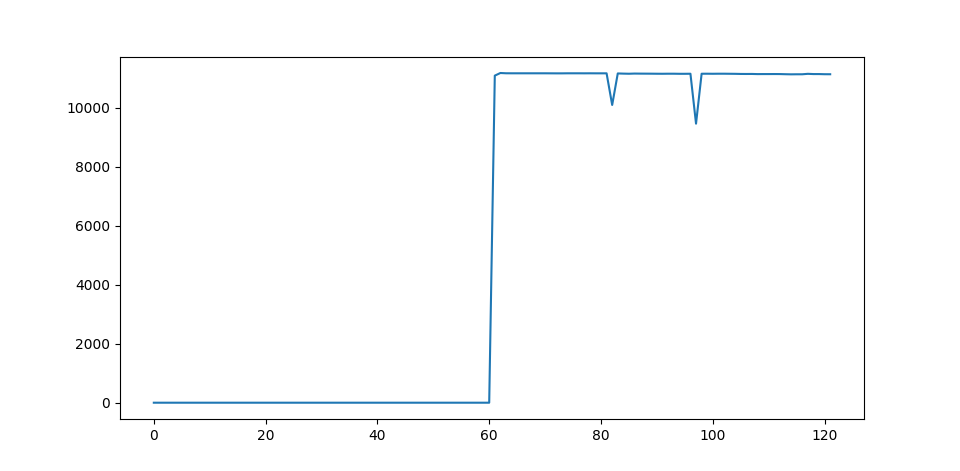

The data file committed next to this chart (first rows):
Time [s]	Intensity A	Laser On	AcX	AcY	AcZ	GyX	GyY	GyZ	Ard Temp [C])	MPU Temp [C]
0	0.0	False	1.03	-0.02	-0.07	-0.05	0.02	-0.02	19.2	18.46
1	0.0	False	1.03	-0.02	-0.06	0.15	0.02	0.06	22.62	18.46
2	0.0	False	1.03	-0.03	-0.06	-0.26	0.17	-0.21	22.62	18.5
3	0.0	False	1.03	-0.02	-0.05	0.15	-0.11	0.05	22.62	18.46
4	0.0	False	1.03	-0.03	-0.06	-0.27	-0.11	0.03	22.62	18.46
5	0.0	False	1.03	-0.02	-0.06	-0.15	0.11	0.03	22.62	18.55
6	0.0	False	1.03	-0.02	-0.07	0.18	0.11	-0.08	22.62	18.5
7	0.0	False	1.03	-0.03	-0.06	-0.09	-0.09	0.08	22.54	18.55
8	0.0	False	1.03	-0.02	-0.05	0.09	0.02	0.09	22.62	18.5
9	0.0	False	1.03	-0.03	-0.06	-0.05	-0.09	0.0	22.62	18.5
10	0.0	False	1.02	-0.03	-0.06	-0.18	0.21	0.24	22.62	18.5
11	0.0	False	1.03	-0.02	-0.06	-0.06	-0.02	0.14	22.62	18.5
12	0.0	False	1.03	-0.03	-0.06	-0.11	-0.06	0.09	22.62	18.46
13	0.0	False	1.03	-0.02	-0.05	-0.05	0.2	-0.08	22.62	18.46
14	0.0	False	1.03	-0.03	-0.06	0.18	0.02	0.09	22.54	18.5
15	0.0	False	1.03	-0.02	-0.07	0.0	0.06	0.02	22.62	18.5
16	0.0	False	1.04	-0.02	-0.06	0.02	0.02	0.09	22.54	18.55
17	0.0	False	1.03	-0.03	-0.05	0.0	-0.12	0.08	22.54	18.6
18	0.0	False	1.03	-0.03	-0.05	0.17	-0.11	0.03	22.62	18.5
19	0.0	False	1.03	-0.03	-0.06	-0.05	-0.31	0.24	22.54	18.5
20	0.0	False	1.03	-0.02	-0.06	-0.03	-0.14	-0.05	22.62	18.55
21	0.0	False	1.03	-0.02	-0.05	0.05	-0.05	0.08	22.62	18.5
22	0.0	False	1.04	-0.03	-0.06	-0.08	0.11	0.09	22.54	18.6
23	0.0	False	1.03	-0.02	-0.06	0.12	0.06	0.09	22.62	18.5
24	0.0	False	1.03	-0.03	-0.06	-0.14	-0.06	-0.05	22.62	18.41
25	0.0	False	1.03	-0.03	-0.06	0.12	0.05	-0.08	22.62	18.46
26	0.0	False	1.03	-0.03	-0.06	0.05	-0.09	-0.09	22.54	18.6
27	0.0	False	1.03	-0.02	-0.06	0.0	0.18	-0.12	22.62	18.55
28	0.0	False	1.03	-0.03	-0.06	-0.05	-0.08	0.15	22.62	18.55
29	0.0	False	1.03	-0.03	-0.06	0.11	0.03	-0.08	22.54	18.55
30	0.0	False	1.03	-0.02	-0.06	0.24	-0.03	0.08	22.62	18.46
31	0.0	False	1.03	-0.02	-0.06	-0.14	-0.06	0.08	22.62	18.5
32	0.0	False	1.03	-0.02	-0.06	-0.09	0.0	0.09	22.62	18.46
33	0.0	False	1.03	-0.03	-0.05	0.08	-0.09	-0.08	22.62	18.55
34	0.0	False	1.04	-0.02	-0.06	0.02	-0.11	0.05	22.54	18.55
35	0.0	False	1.03	-0.02	-0.06	-0.06	-0.02	0.03	22.62	18.46
36	0.0	False	1.03	-0.02	-0.06	0.08	0.06	0.08	22.62	18.5
37	0.0	False	1.03	-0.02	-0.06	-0.09	-0.03	0.14	22.62	18.46
38	0.0	False	1.03	-0.03	-0.06	-0.17	-0.05	-0.02	22.54	18.55
39	0.0	False	1.03	-0.03	-0.06	0.06	-0.03	-0.03	22.62	18.46
40	0.0	False	1.03	-0.02	-0.06	0.0	-0.12	-0.08	22.62	18.55
41	0.0	False	1.03	-0.02	-0.06	0.02	-0.15	-0.08	22.54	18.6
42	0.0	False	1.03	-0.03	-0.06	-0.06	-0.17	-0.08	22.62	18.5
43	0.0	False	1.03	-0.02	-0.06	0.08	-0.26	0.09	22.54	18.6
44	0.0	False	1.04	-0.02	-0.06	-0.03	-0.09	-0.03	22.54	18.5
45	0.0	False	1.03	-0.03	-0.05	-0.12	-0.08	-0.14	22.62	18.46
46	0.0	False	1.03	-0.02	-0.05	-0.06	0.11	0.08	22.62	18.6
47	0.0	False	1.03	-0.03	-0.06	-0.06	0.02	-0.02	22.62	18.6
48	0.0	False	1.03	-0.02	-0.06	0.0	0.03	0.14	22.62	18.46
49	0.0	False	1.04	-0.02	-0.06	0.02	-0.02	-0.03	22.62	18.6
50	0.0	False	1.03	-0.02	-0.06	-0.09	0.11	0.02	22.62	18.41
51	0.0	False	1.03	-0.03	-0.06	-0.03	-0.17	0.02	22.62	18.55
52	0.0	False	1.03	-0.02	-0.06	-0.03	0.12	-0.06	22.62	18.55
53	0.0	False	1.03	-0.03	-0.06	-0.08	-0.11	0.03	22.54	18.5
54	0.0	False	1.03	-0.02	-0.06	0.08	-0.09	0.18	22.62	18.5
55	0.0	False	1.03	-0.02	-0.06	0.0	0.08	0.03	22.54	18.64
56	0.0	False	1.03	-0.02	-0.07	0.08	0.03	0.05	22.54	18.55
57	0.0	False	1.03	-0.02	-0.06	0.18	-0.03	-0.05	22.62	18.6
58	0.0	False	1.02	-0.02	-0.07	0.17	-0.02	-0.03	22.62	18.64
59	0.0	False	1.03	-0.03	-0.05	0.02	-0.05	0.26	22.62	18.64
... 62 more rows
